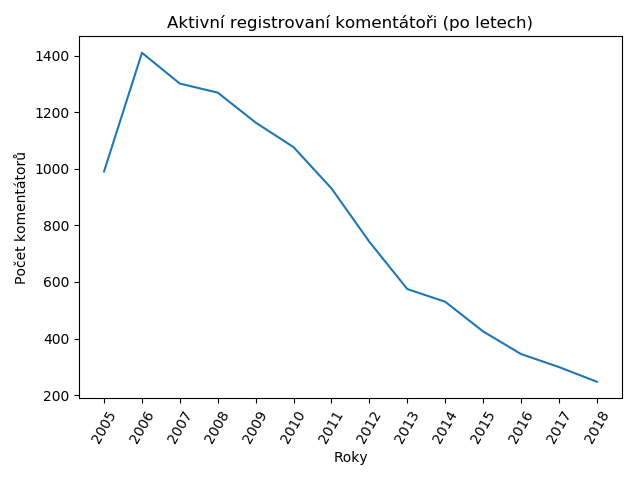

Values plotted in this chart, from the file beside it:
2005; 991
2006; 1411
2007; 1302
2008; 1270
2009; 1164
2010; 1077
2011; 931
2012; 742
2013; 575
2014; 530
2015; 425
2016; 345
2017; 299
2018; 247
